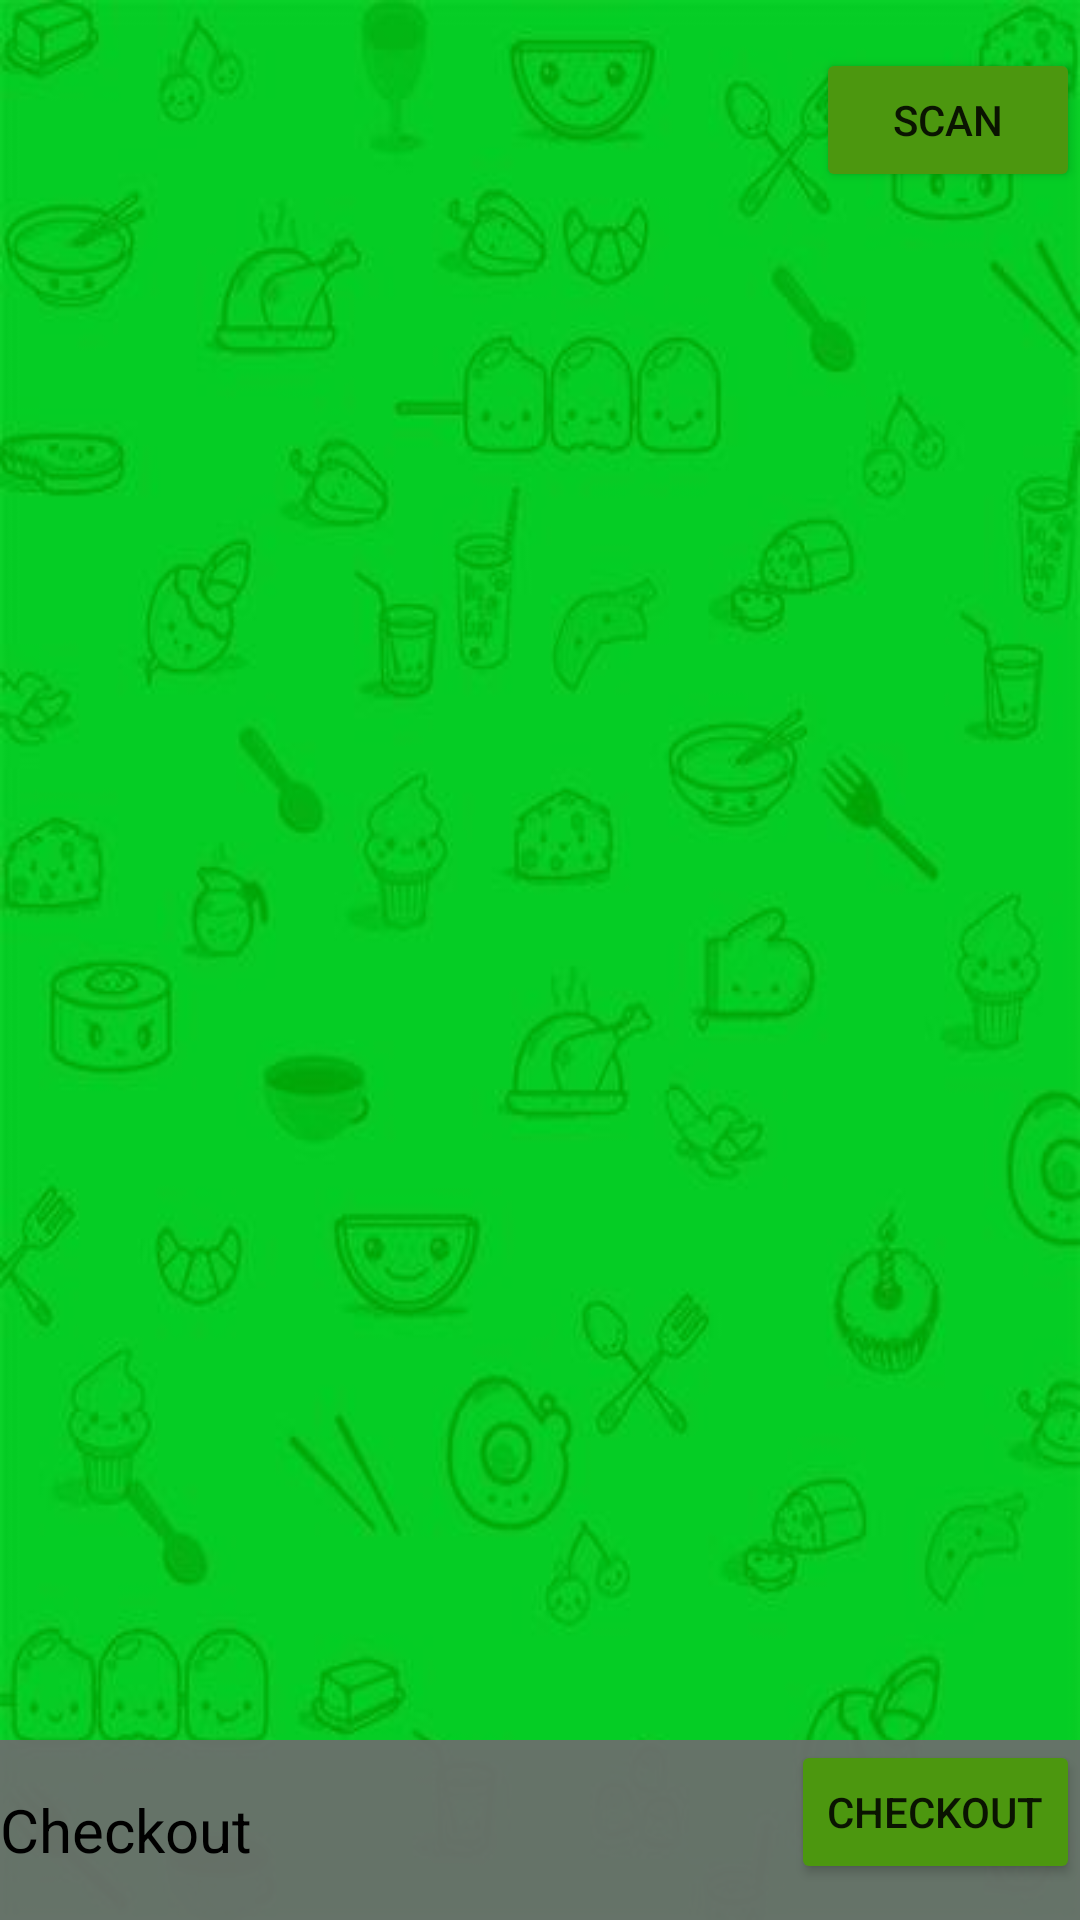

Reconstruct the res/layout file that produces this screen, plus the resources it refers to.
<!-- AndroidManifest.xml: activity theme AppTheme1 -->
<!-- res/layout/activity_cart.xml -->
<?xml version="1.0" encoding="utf-8"?>
<RelativeLayout xmlns:android="http://schemas.android.com/apk/res/android"
    xmlns:tools="http://schemas.android.com/tools"
    android:id="@+id/activity_main"
    android:layout_width="match_parent"
    android:layout_height="match_parent"
    android:paddingTop="@dimen/activity_vertical_margin"
    tools:context="com.example.sauvik.hackfest.CartActivity">

    <ListView
        android:id="@+id/listvw"
        android:layout_width="wrap_content"
        android:layout_height="wrap_content"></ListView>

    <Button
        android:text="SCAN"
        android:layout_width="wrap_content"
        android:layout_height="wrap_content"
        android:id="@+id/button2"
        android:layout_alignParentTop="true"
        android:layout_alignParentEnd="true" />

    <RelativeLayout
        android:id="@+id/footer"
        android:layout_width="fill_parent"
        android:layout_height="60dp"
        android:background="#ee6d6d6e"
        android:layout_alignParentBottom="true"
        android:layout_alignParentStart="true">

        <TextView
            android:id="@+id/sum"
            android:layout_width="wrap_content"
            android:layout_height="wrap_content"
            android:layout_centerVertical="true"
            android:gravity="bottom"
            android:text="Checkout"
            android:textSize="20sp"
            android:textColor="#000000"/>
        
        <Button
            android:layout_width="wrap_content"
            android:layout_height="wrap_content"
            android:id="@+id/chkBtn"
            android:layout_alignParentRight="true"
            android:layout_marginStart="10dp"
            android:text="Checkout"
            android:onClick="Checkout"/>

    </RelativeLayout>
</RelativeLayout>
<!-- resources referenced by this layout -->
<resources>
  <dimen name="activity_vertical_margin">16dp</dimen>
  <style name="AppTheme1" parent="Theme.AppCompat.Light.DarkActionBar">
          
          <item name="colorPrimary">@color/colorPrimary</item>
          <item name="colorPrimaryDark">@color/colorPrimaryDark</item>
          <item name="android:windowBackground">@drawable/wall</item>
          <item name="colorButtonNormal">@color/colorPrimaryDarker</item>
      </style>
  <color name="colorPrimary">#a3ea50</color>
  <color name="colorPrimaryDark">#6abe12</color>
  <!-- drawable wall: jpg bitmap (drawable, 23340 bytes) -->
  <color name="colorPrimaryDarker">#4c970f</color>
</resources>
